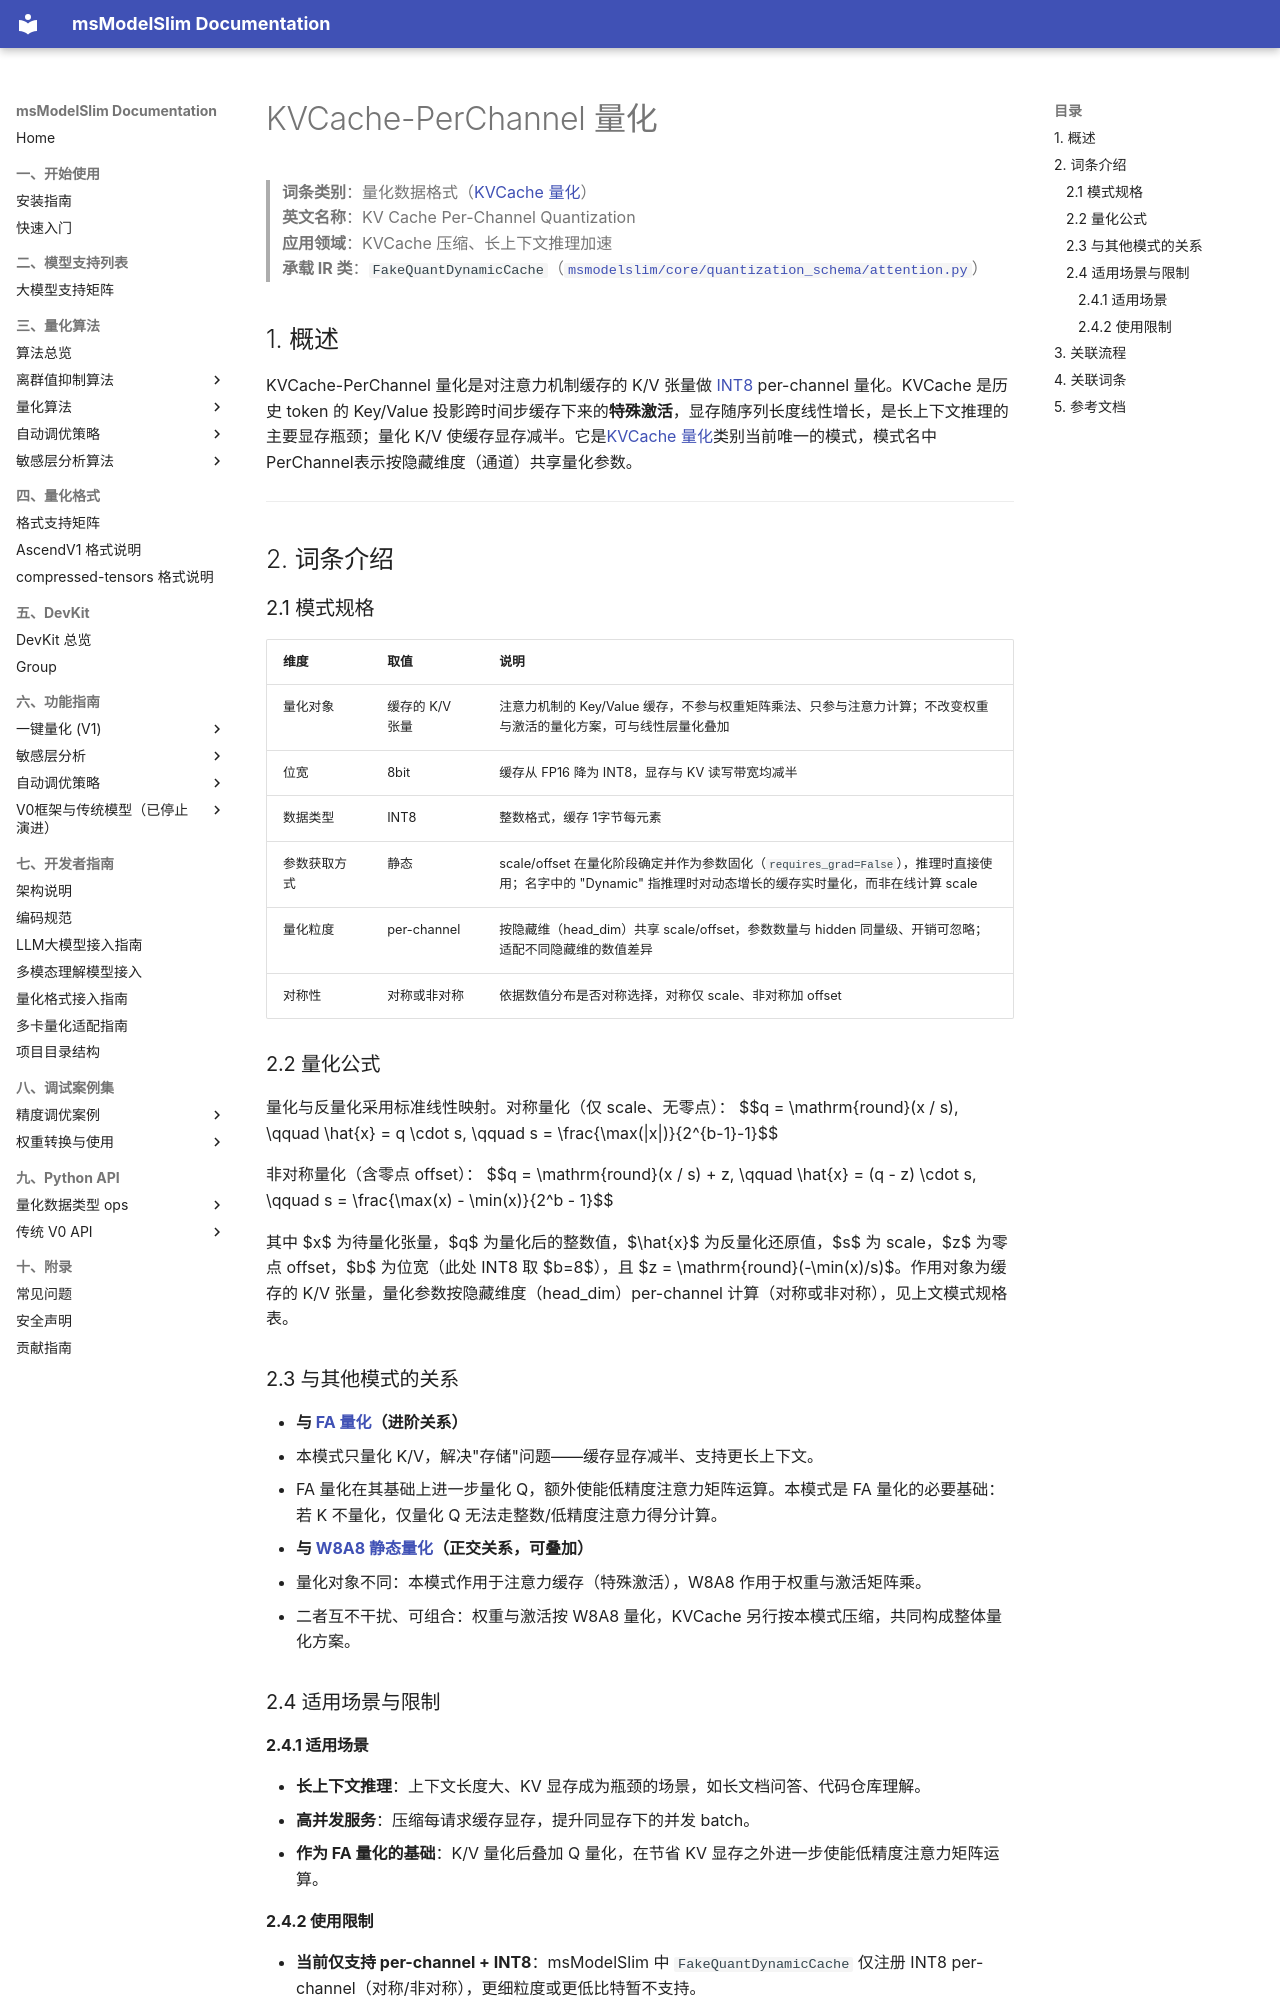

repository: Ascend/msmodelslim · page: zh/knowledge_base/quantization_schema/kv_cache_quantization/term_kv_cache_perchannel/index.html · generator: mkdocs

# KVCache-PerChannel 量化

> **词条类别**：量化数据格式（[KVCache 量化](README.md)）<br>
> **英文名称**：KV Cache Per-Channel Quantization<br>
> **应用领域**：KVCache 压缩、长上下文推理加速<br>
> **承载 IR 类**：`FakeQuantDynamicCache`（[`msmodelslim/core/quantization_schema/attention.py`](../../../../../msmodelslim/core/quantization_schema/attention.py)）<br>

## 1. 概述

KVCache-PerChannel 量化是对注意力机制缓存的 K/V 张量做 [INT8](../../dtype_ops/term_int8.md) per-channel 量化。KVCache 是历史 token 的 Key/Value 投影跨时间步缓存下来的**特殊激活**，显存随序列长度线性增长，是长上下文推理的主要显存瓶颈；量化 K/V 使缓存显存减半。它是[KVCache 量化](README.md)类别当前唯一的模式，模式名中PerChannel表示按隐藏维度（通道）共享量化参数。

---

## 2. 词条介绍

### 2.1 模式规格

| 维度 | 取值 | 说明 |
|------|------|------|
| 量化对象 | 缓存的 K/V 张量 | 注意力机制的 Key/Value 缓存，不参与权重矩阵乘法、只参与注意力计算；不改变权重与激活的量化方案，可与线性层量化叠加 |
| 位宽 | 8bit | 缓存从 FP16 降为 INT8，显存与 KV 读写带宽均减半 |
| 数据类型 | INT8 | 整数格式，缓存 1字节每元素 |
| 参数获取方式 | 静态 | scale/offset 在量化阶段确定并作为参数固化（`requires_grad=False`），推理时直接使用；名字中的 "Dynamic" 指推理时对动态增长的缓存实时量化，而非在线计算 scale |
| 量化粒度 | per-channel | 按隐藏维（head_dim）共享 scale/offset，参数数量与 hidden 同量级、开销可忽略；适配不同隐藏维的数值差异 |
| 对称性 | 对称或非对称 | 依据数值分布是否对称选择，对称仅 scale、非对称加 offset |

### 2.2 量化公式

量化与反量化采用标准线性映射。对称量化（仅 scale、无零点）：
$$q = \mathrm{round}(x / s), \qquad \hat{x} = q \cdot s, \qquad s = \frac{\max(|x|)}{2^{b-1}-1}$$

非对称量化（含零点 offset）：
$$q = \mathrm{round}(x / s) + z, \qquad \hat{x} = (q - z) \cdot s, \qquad s = \frac{\max(x) - \min(x)}{2^b - 1}$$

其中 $x$ 为待量化张量，$q$ 为量化后的整数值，$\hat{x}$ 为反量化还原值，$s$ 为 scale，$z$ 为零点 offset，$b$ 为位宽（此处 INT8 取 $b=8$），且 $z = \mathrm{round}(-\min(x)/s)$。作用对象为缓存的 K/V 张量，量化参数按隐藏维度（head_dim）per-channel 计算（对称或非对称），见上文模式规格表。

### 2.3 与其他模式的关系

- **与 [FA 量化](../fa_quantization/README.md)（进阶关系）**
  - 本模式只量化 K/V，解决"存储"问题——缓存显存减半、支持更长上下文。
  - FA 量化在其基础上进一步量化 Q，额外使能低精度注意力矩阵运算。本模式是 FA 量化的必要基础：若 K 不量化，仅量化 Q 无法走整数/低精度注意力得分计算。

- **与 [W8A8 静态量化](../linear_layer_quantization/term_w8a8_static.md)（正交关系，可叠加）**
  - 量化对象不同：本模式作用于注意力缓存（特殊激活），W8A8 作用于权重与激活矩阵乘。
  - 二者互不干扰、可组合：权重与激活按 W8A8 量化，KVCache 另行按本模式压缩，共同构成整体量化方案。

### 2.4 适用场景与限制

#### 2.4.1 适用场景

- **长上下文推理**：上下文长度大、KV 显存成为瓶颈的场景，如长文档问答、代码仓库理解。
- **高并发服务**：压缩每请求缓存显存，提升同显存下的并发 batch。
- **作为 FA 量化的基础**：K/V 量化后叠加 Q 量化，在节省 KV 显存之外进一步使能低精度注意力矩阵运算。
